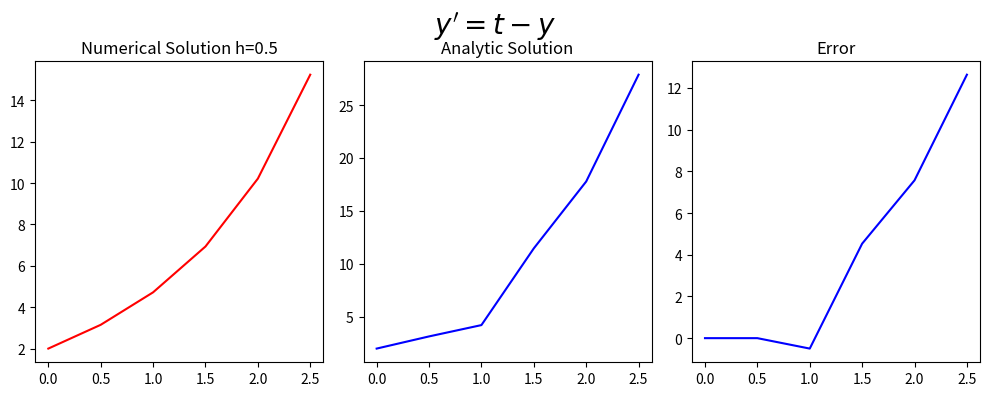

Reproduce this figure in Python.
#!/usr/bin/env python
# coding: utf-8

# ## Problem Sheet Question 2a
# 
# The general form of the population growth differential equation
# $$ y^{'}=y-t, \ \ (0 \leq t \leq 2) $$
# with the initial condition
# $$y(0)=2$$
# For N=4
# with the analytic (exact) solution
# $$ y= e^{t}+t+1$$
# 
# # 3-step Adams Bashforth
# 
# The 3-step Adams Bashforth difference equation is
# $$w_{i+1} = w_{i} + \frac{h}{12}(23f(t_i,w_i)-16f(t_{i-1},w_{i-1})+5f(t_{i-2},w_{i-2})) $$
# where
# $$w_{i+1} = w_{i} + \frac{h}{12}(23(w_i-t_i)-(w_{i-1}-t_{i-1})+5(w_{i-2}-t_{i-2})) $$
# 

# In[1]:


import numpy as np
import math 

get_ipython().run_line_magic('matplotlib', 'inline')
import matplotlib.pyplot as plt # side-stepping mpl backend
import matplotlib.gridspec as gridspec # subplots
import warnings

warnings.filterwarnings("ignore")


# In[2]:


def myfun_ty(t,y):
    return y-t



#PLOTS
def Adams_Bashforth_3step(N,IC):

    x_end=2
    x_start=0
    INTITIAL_CONDITION=IC
    h=x_end/(N)
    N=N+2;
    t=np.zeros(N)
    w=np.zeros(N)
   
    Analytic_Solution=np.zeros(N)
    k=0
    w[0]=INTITIAL_CONDITION
    Analytic_Solution[0]=INTITIAL_CONDITION
    t[0]=x_start
    t[1]=x_start+1*h
    t[2]=x_start+2*h
    w[1]=math.exp(t[1])+t[1]+1
    w[2]=math.exp(t[2])+t[2]+1
    Analytic_Solution[1]=math.exp(t[1])+t[1]+1
    Analytic_Solution[2]=math.exp(t[2])+t[1]+1

    for k in range (2,N-1):
        w[k+1]=w[k]+h/12.0*(23*myfun_ty(t[k],w[k])-16*myfun_ty(t[k-1],w[k-1])+5*myfun_ty(t[k-2],w[k-2]))
        t[k+1]=t[k]+h
        Analytic_Solution[k+1]=2*math.exp(t[k+1])+t[k+1]+1

    fig = plt.figure(figsize=(10,4))
    # --- left hand plot
    ax = fig.add_subplot(1,3,1)
    plt.plot(t,w,color='red')
    #ax.legend(loc='best')
    plt.title('Numerical Solution h=%s'%(h))

    # --- right hand plot
    ax = fig.add_subplot(1,3,2)
    plt.plot(t,Analytic_Solution,color='blue')
    plt.title('Analytic Solution')

   
    ax = fig.add_subplot(1,3,3)
    plt.plot(t,Analytic_Solution-w,color='blue')
    plt.title('Error')
 # --- title, explanatory text and save



    # --- title, explanatory text and save
    fig.suptitle(r"$y'=t-y$", fontsize=20)
    plt.tight_layout()
    plt.subplots_adjust(top=0.85)    
    print(t)
    print(Analytic_Solution)
    print(w)


# In[3]:


Adams_Bashforth_3step(4,2)


# In[ ]:




